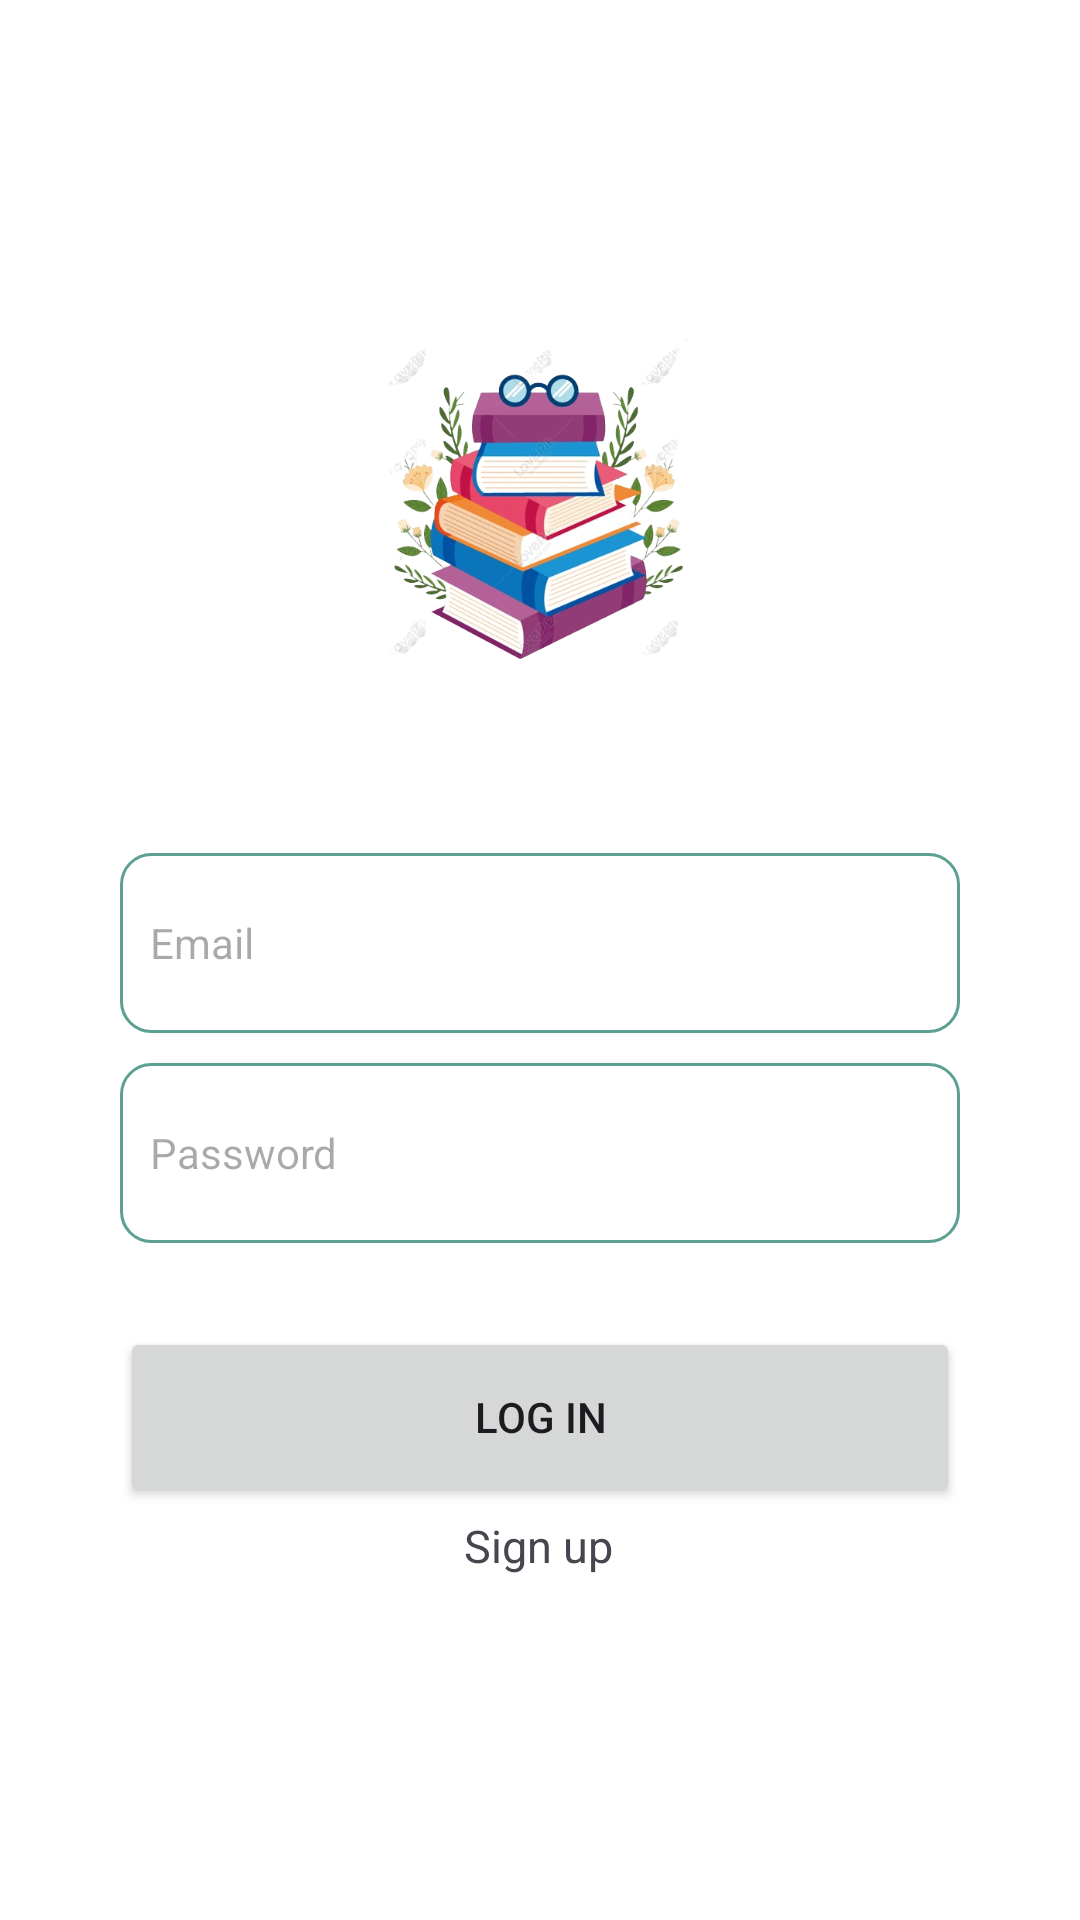

Here is an Android app screen rendered from its layout file. Give the layout XML and the strings, colors and styles it references.
<!-- AndroidManifest.xml: application theme Theme.Book_List -->
<!-- res/layout/activity_login.xml -->
<?xml version="1.0" encoding="utf-8"?>
<androidx.constraintlayout.widget.ConstraintLayout xmlns:android="http://schemas.android.com/apk/res/android"
    xmlns:app="http://schemas.android.com/apk/res-auto"
    xmlns:tools="http://schemas.android.com/tools"
    android:layout_width="match_parent"
    android:layout_height="match_parent"
    android:background="@color/white"
    android:padding="40dp"
    tools:context=".Login_activity">

    
    
    
    
    
    
    
    
    
    
    
    
    

    <ImageView
        android:id="@+id/heartRate_img"
        android:layout_width="151dp"
        android:layout_height="129dp"
        android:src="@drawable/book_logo"
        app:layout_constraintBottom_toBottomOf="parent"
        app:layout_constraintEnd_toEndOf="parent"
        app:layout_constraintHorizontal_bias="0.497"
        app:layout_constraintStart_toStartOf="parent"
        app:layout_constraintTop_toTopOf="parent"
        app:layout_constraintVertical_bias="0.156" />

    <EditText
        android:id="@+id/log_email"
        android:layout_width="match_parent"
        android:layout_height="60dp"
        android:layout_marginTop="48dp"
        android:background="@drawable/input_text"
        android:drawablePadding="12dp"
        android:ems="10"
        android:hint="Email"
        android:inputType="textEmailAddress"
        android:paddingStart="10dp"
        android:textSize="14sp"
        app:layout_constraintEnd_toEndOf="parent"
        app:layout_constraintStart_toStartOf="parent"
        app:layout_constraintTop_toBottomOf="@+id/heartRate_img" />

    <EditText
        android:id="@+id/log_password"
        android:layout_width="match_parent"
        android:layout_height="60dp"
        android:layout_marginTop="10dp"
        android:ems="10"
        android:paddingStart="10dp"
        android:background="@drawable/input_text"
        android:drawablePadding="12dp"
        android:hint="Password"
        android:inputType="textPassword"
        android:textSize="14sp"
        app:layout_constraintEnd_toEndOf="parent"
        app:layout_constraintStart_toStartOf="parent"
        app:layout_constraintTop_toBottomOf="@+id/log_email" />

    <Button
        android:id="@+id/login_button"
        android:layout_width="match_parent"
        android:layout_height="60dp"
        android:layout_marginTop="28dp"
        android:text="Log in"
        app:layout_constraintEnd_toEndOf="parent"
        app:layout_constraintHorizontal_bias="1.0"
        app:layout_constraintStart_toStartOf="parent"
        app:layout_constraintTop_toBottomOf="@+id/log_password" />

    <TextView
        android:id="@+id/register_nav"
        android:layout_width="wrap_content"
        android:layout_height="wrap_content"
        android:fontFamily="sans-serif-light"
        android:text="Sign up"
        android:textSize="15dp"
        android:textFontWeight="@android:integer/config_mediumAnimTime"
        app:layout_constraintBottom_toBottomOf="parent"
        app:layout_constraintEnd_toEndOf="parent"
        app:layout_constraintHorizontal_bias="0.498"
        app:layout_constraintStart_toStartOf="parent"
        app:layout_constraintTop_toBottomOf="@+id/login_button"
        app:layout_constraintVertical_bias="0.036" />


</androidx.constraintlayout.widget.ConstraintLayout>
<!-- resources referenced by this layout -->
<resources>
  <color name="white">#FFFFFFFF</color>
  <!-- drawable book_logo: png bitmap (drawable, 212068 bytes) -->
  <!-- drawable input_text (drawable) -->
  <?xml version="1.0" encoding="utf-8"?>
  <selector xmlns:android="http://schemas.android.com/apk/res/android">
      <item android:state_enabled="true" android:state_focused="true" >
          <shape android:shape="rectangle" >
              <solid android:color="@color/white_smoke" />
              <corners android:radius="10dp" />
              <stroke android:color="#5BA092" android:width="1dp"/>
          </shape>
      </item>
  
      <item android:state_enabled="true">
          <shape android:shape="rectangle" >
              <solid android:color="@android:color/white" />
              <corners android:radius="10dp" />
              <stroke android:color="#5BA092" android:width="1dp"/>
          </shape>
      </item>
  
  </selector>
  <style name="Theme.Book_List" parent="Base.Theme.Book_List" />
  <color name="white_smoke">#F5F5F5</color>
  <style name="Base.Theme.Book_List" parent="Theme.Material3.DayNight.NoActionBar">
          
          
  
          <item name="colorPrimary">@color/teal_200</item>
          <item name="colorPrimaryVariant">@color/white</item>
          <item name="colorOnPrimary">@color/white</item>
  
          
          <item name="colorSecondary">@color/teal_200</item>
          <item name="colorSecondaryVariant">@color/white</item>
          <item name="colorOnSecondary">@color/white</item>
          
          <item name="android:statusBarColor" tools:targetApi="l">?attr/colorPrimary</item>
      </style>
  <color name="teal_200">#FF03DAC5</color>
</resources>
